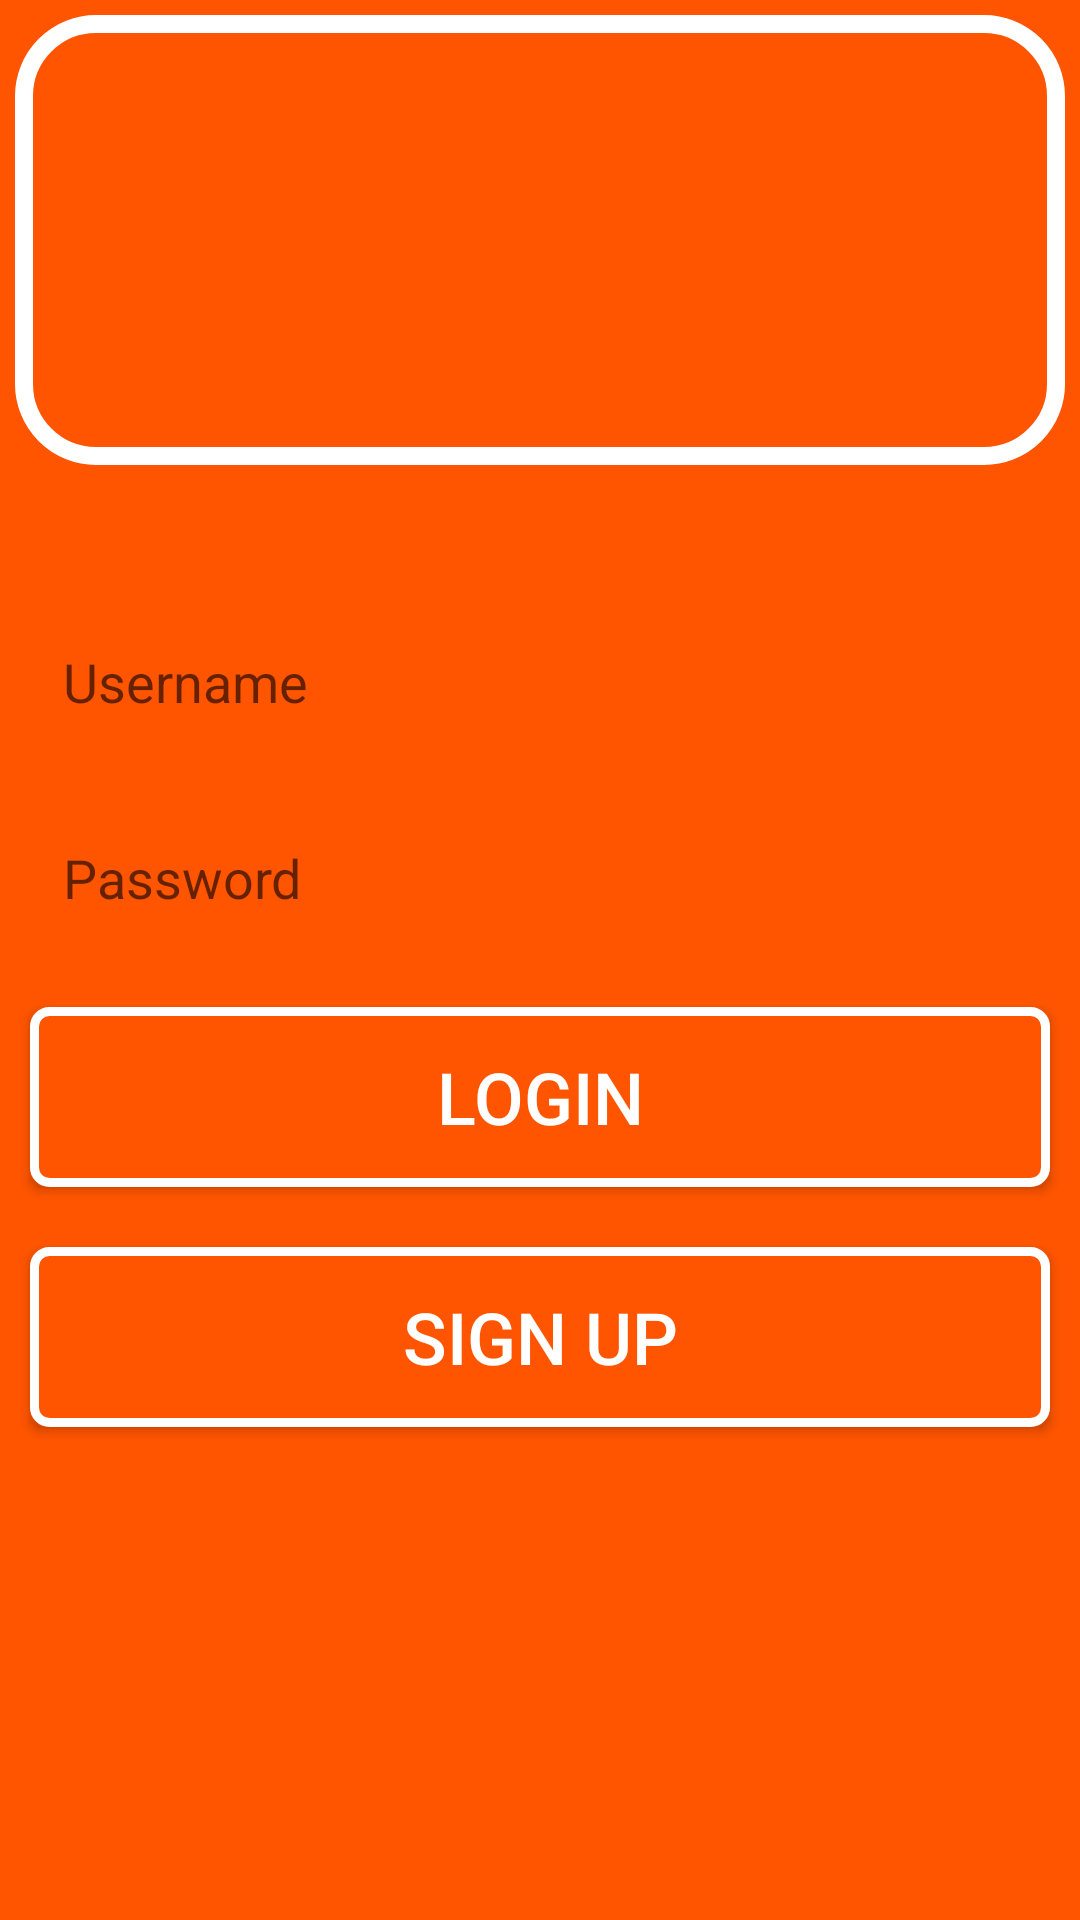

Here is an Android app screen rendered from its layout file. Give the layout XML and the strings, colors and styles it references.
<!-- AndroidManifest.xml: application theme AppTheme -->
<!-- res/layout/activity_login.xml -->
<LinearLayout xmlns:android="http://schemas.android.com/apk/res/android"
    xmlns:tools="http://schemas.android.com/tools" android:layout_width="match_parent"
    android:layout_height="match_parent" android:paddingLeft="5dp"
    android:paddingRight="5dp"
    android:paddingTop="5dp"
    android:paddingBottom="@dimen/activity_vertical_margin"
    tools:context="com.hackapp.hacksignal.LoginActivity"
    android:weightSum="1"
    android:orientation="vertical"
    android:background="@color/brand"
    >


    <ImageView
        android:layout_width="match_parent"
        android:layout_height="150dp"
        android:id="@+id/loginLogo"
        android:layout_margin="0dp"
        android:hint="Username"


        android:background="@drawable/image_view_round" />

    <EditText
        android:layout_width="match_parent"
        android:layout_height="29dp"
        android:id="@+id/userName"
        android:layout_gravity="center_vertical"
        android:layout_marginTop="50dp"
        android:layout_marginLeft="16dp"
        android:layout_marginRight="16dp"
        android:background="@drawable/text_field"
        android:hint="Username"
        android:inputType="textEmailAddress"


        android:layout_weight="0.08" />

    <EditText
        android:layout_width="match_parent"
        android:layout_height="31dp"
        android:inputType="textPassword"
        android:ems="10"
        android:id="@+id/usersPassword"
        android:layout_gravity="center_horizontal"
        android:layout_marginTop="20dp"
        android:hint="Password"
        android:layout_weight="0.08"
        android:layout_marginLeft="16dp"
        android:layout_marginRight="16dp"
        android:background="@drawable/text_field"


        />

    <Button
        android:layout_width="340dp"
        android:layout_height="60dp"
        android:text="Login"
        android:layout_marginTop="20dp"
        android:background="@drawable/loginbutton"
        android:textColor="#ffffff"
        android:textSize="24sp"
        android:id="@+id/loginBtn"
        android:layout_gravity="center_horizontal" />

    <Button
        android:layout_width="340dp"
        android:layout_height="60dp"
        android:text="Sign up"
        android:layout_marginTop="20dp"
        android:background="@drawable/loginbutton"
        android:textColor="#ffffff"
        android:textSize="24sp"
        android:id="@+id/registerBtn"
        android:layout_gravity="center_horizontal" />

</LinearLayout>
<!-- resources referenced by this layout -->
<resources>
  <color name="brand">#FF5500</color>
  <!-- drawable image_view_round (drawable) -->
  <?xml version="1.0" encoding="utf-8"?>
  <shape xmlns:android="http://schemas.android.com/apk/res/android" android:shape="rectangle">
      <solid android:color="#00ffffff" />
      <padding android:left="6dp"
          android:top="6dp"
          android:right="6dp"
          android:bottom="6dp" />
      <corners android:radius="24dp" />
      <stroke android:width="6dp" android:color="#ffffffff" />
  </shape>
  <!-- drawable loginbutton (drawable) -->
  <?xml version="1.0" encoding="utf-8"?>
  <shape
      android:shape="rectangle"
      xmlns:android="http://schemas.android.com/apk/res/android">
      <corners android:radius="5dip" />
      <solid android:width="1dip" android:color="@color/brand" />
      <stroke android:width="3dp" android:color="#fff"/>
  </shape>
  <style name="AppTheme" parent="Theme.AppCompat.Light.NoActionBar">
          <item name="android:windowIsTranslucent">true</item>
          
          <item name="colorPrimary">@color/brand</item>
  
          
          <item name="colorPrimaryDark">@color/brandDark</item>
          <item name="actionBarStyle">@color/brand</item>
  
          
          <item name="colorAccent">#396882</item>
  
          
  
      </style>
  <color name="brandDark">#D14600</color>
</resources>
